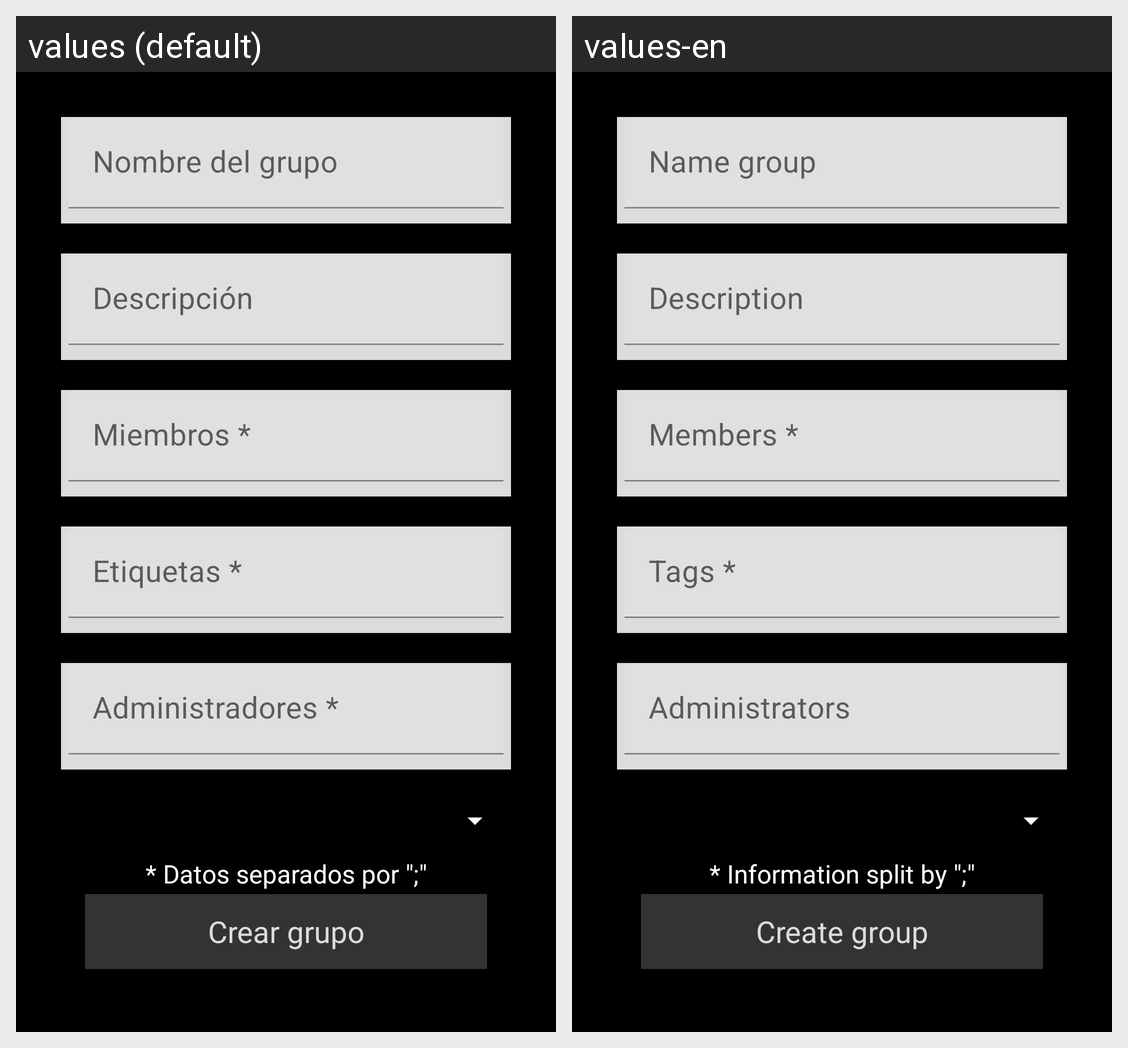

The same Android screen rendered under two of its app's locales, left to right. List the strings drawn on it with the default value and each locale's translation.
Android screen res/layout/fragment_add_group.xml rendered under 2 locales, left to right: values (default), values-en. Device: Nexus 5 (rendered at 1080×1920; each locale shown at half size, 540×960, under a caption strip naming it); theme Theme.Lodge.
Strings drawn on this screen, with the default value and each locale's value (text and hints the layout hard-codes, and strings that could not be matched under every locale, appear in the picture but are not listed):

crear_grupo
  values: Crear grupo
  values-en: Create group

datos_separados_por_quot_quot
  values: * Datos separados por ";"
  values-en: * Information split by ";"

nombre_del_grupo
  values: Nombre del grupo
  values-en: Name group

descripci_n
  values: Descripción
  values-en: Description

miembros
  values: Miembros *
  values-en: Members *

administradores
  values: Administradores *
  values-en: Administrators

etiquetas
  values: Etiquetas *
  values-en: Tags *
